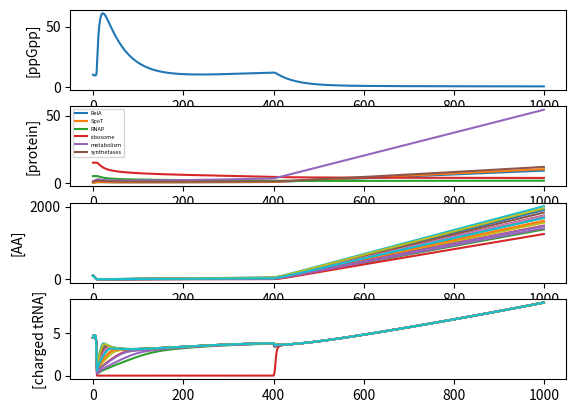

This figure's Python source:
'''
Derivation of growth control loosely based on Bosdriesz et al
Addition of protein, mRNA, and more comprehensive growth rate

TODO - realistic values for AA (fraction in protein and synthesis rates)
TODO - dependent on SpoT?

Not working - can't get protein concentrations to be handled properly
Upshift appears to be close to working
May need to double check rates to make sure using concentrations
'''

from __future__ import division

from matplotlib import pyplot as plt
from scipy.integrate import odeint
import numpy as np

# indices for concentrations
n_aa = 20
n_species = 6  # species of RNA and protein (RelA, SpoT, RNAP, ribosome, metabolism, synthetases)
RELA = 0
SPOT = 1
RNAP = 2
RIBOSOME = 3
METABOLISM = 4
SYNTHETASE = 5
aa_indices = range(n_aa)
trna_indices = range(n_aa, 2*n_aa)
trna_charged_indices = range(2*n_aa, 3*n_aa)
start = trna_charged_indices[-1] + 1
mrna_indices = range(start, start + n_species)
start = mrna_indices[-1] + 1
protein_indices = range(start, start + n_species)
ppgpp_index = protein_indices[-1] + 1
rnap_bound_index = ppgpp_index + 1
biomass_index = rnap_bound_index + 1

n_molecules = biomass_index + 1

# parameters
## amino acids
k_aa_syn = 0.2 * np.random.lognormal(np.log(1), 0.2, 20)  # AA production rate, from text under S4 equations and mathematica file (Bosdriesz)
KI_aa = 100  # uM - inhibition constant for synthesis (Bosdriesz)
f_aa = 1 / 20  # fraction of AA in proteins that are a given species

## charging
k_synthetase = 100  # 1/s - kcat for synthetase
KM_trna_uncharged = 1  # uM - Michaelis constant for synthetases for uncharged tRNA
KM_aa = 100  # uM - Michaelis constant for synthetases for AA

## ribosome
rho = 1 / 20
k_rib_elong = 20  # 1/s - protein elongation rate
KD_trna_charged = 1  # uM - charged tRNA-ribosome dissociation constant (Bosdriesz)
KD_trna_uncharged = 500  # uM - uncharged tRNA-ribosome dissociation constant (Bosdriesz)

## ppGpp
k_rela = 75  # 1/s - RelA ppGpp synthesis (Bosdriesz)
KD_rela = 0.26  # uM - uncharged tRNA conc for half maximal ppGpp production (Bosdriesz)
v_spot_syn = 0.001  # uM/s - SpoT ppGpp synthesis (Bosdriesz)
k_spot_deg = np.log(2) / 30  # 1/s - ppGpp half life (Bosdriesz)

## RNAP - TODO - get rates and KI
k_rnap_elong = 50  # nt/s - RNAP elongation rate
k_bind = 0.2
KM_rnap_free = 20  # uM - Michaelis constant for rrn-promoters (Bosdriesz)
k_trna = k_rnap_elong / 80  # 1/s - tRNA length is ~80 nts
KI_trna = 1  # uM - ppGpp inhibition of tRNA transcription
protein_lengths = np.array([
	744,
	702,
	3400,
	7000,
	300,
	550,
	])
rna_lengths = protein_lengths * 3
k_mrna = k_rnap_elong / rna_lengths
KI_mrna = np.array([
	10,
	10,
	5,
	1,
	10,
	5,
	])

## additional parameters


def dcdt(c, t):
	# amino acid synthesis shift
	nutrients = 1
	if t > 400:
		nutrients = 0.1
	if t > 400:
		nutrients = 10

	dc = np.zeros_like(c)

	# concentrations
	aa = c[aa_indices]
	trna = c[trna_indices]
	trna_charged = c[trna_charged_indices]
	mrna = c[mrna_indices]
	protein = c[protein_indices]
	ppgpp = c[ppgpp_index]
	rnap_bound = c[rnap_bound_index]
	biomass = c[biomass_index]

	# derived concentrations
	## proteins
	rela = protein[RELA]
	spot = protein[SPOT]
	rnap = protein[RNAP]
	ribosome = protein[RIBOSOME]
	metabolism = protein[METABOLISM]
	synthetase = protein[SYNTHETASE]

	## rates/parameters
	k_trna_syn = k_trna / (1 + ppgpp / KI_trna)
	k_mrna_syn = k_mrna / (1 + ppgpp / KI_mrna)
	k_completion = k_trna_syn + np.sum(k_mrna_syn)  # rate of RNAP completion, needs to be < 1
	f_protein = mrna / np.sum(mrna)

	## dependent species
	trna_uncharged = trna - trna_charged
	ribosome_uncharged = ribosome * rho * trna_uncharged / KD_trna_uncharged / (1 + trna_charged / KD_trna_charged + trna_uncharged / KD_trna_uncharged)
	ribosome_uncharged_total = np.sum(ribosome_uncharged)
	rnap_free = rnap - rnap_bound

	# rates
	v_aa_syn = nutrients * k_aa_syn * metabolism / (1 + aa / KI_aa)
	v_trna_syn = k_trna_syn * rnap_bound
	v_charging = k_synthetase * synthetase * trna_uncharged / KM_trna_uncharged * aa / KM_aa / (1 + trna_uncharged / KM_trna_uncharged + aa / KM_aa + trna_uncharged / KM_trna_uncharged * aa / KM_aa)
	v_ribosome = k_rib_elong * ribosome / (1 + f_aa * np.sum(KD_trna_charged / trna_charged + KD_trna_charged / trna_charged * trna_uncharged / KD_trna_uncharged))
	v_transcription = k_mrna_syn * rnap_bound
	v_rela = k_rela * rela * ribosome_uncharged_total / KD_rela / (1 + ribosome_uncharged_total / KD_rela)
	# v_spot_syn = 1
	v_spot_deg = k_spot_deg * ppgpp
	v_rnap_binding = k_bind * rnap_free / (KM_rnap_free + rnap_free)
	v_rnap_completion = k_completion * rnap_bound

	mu = (np.sum(v_aa_syn/aa) + np.sum(v_trna_syn/trna) + np.sum(v_transcription/mrna)) / biomass

	# derivatives
	dc[aa_indices] = v_aa_syn - v_charging - mu * aa
	dc[trna_indices] = v_trna_syn - mu * trna
	dc[trna_charged_indices] = v_charging - f_aa * v_ribosome - mu * trna_charged
	dc[mrna_indices] = v_transcription - mu * mrna
	dc[protein_indices] = f_protein * v_ribosome / protein_lengths - mu * protein
	dc[ppgpp_index] = v_rela + v_spot_syn - v_spot_deg - mu * ppgpp
	dc[rnap_bound_index] = v_rnap_binding - v_rnap_completion - mu * rnap_bound
	dc[biomass_index] = mu

	# import ipdb; ipdb.set_trace()
	return dc

# initial conditions - TODO - initialize
co = np.zeros(n_molecules)
co[aa_indices] = 100
co[trna_indices] = 5
co[trna_charged_indices] = 4.5
co[mrna_indices] = 0.1
co[protein_indices] = [0.05, 0.01, 5, 15, 1, 1]  # (RelA, SpoT, RNAP, ribosome, metabolism, synthetases)
co[ppgpp_index] = 10
co[rnap_bound_index] = 1
co[biomass_index] = 1000
t = range(1000)

# solve
sol = odeint(dcdt, co, t)

# plot solution
n_subplots = 4
plt.subplot(n_subplots,1,1)
plt.plot(t, sol[:,ppgpp_index])
plt.ylabel('[ppGpp]')

plt.subplot(n_subplots,1,2)
plt.plot(t, sol[:,protein_indices])
plt.ylabel('[protein]')
plt.legend(['RelA', 'SpoT', 'RNAP', 'ribosome', 'metabolism', 'synthetases'], fontsize=4)

plt.subplot(n_subplots,1,3)
plt.plot(t, sol[:,aa_indices])
plt.ylabel('[AA]')

plt.subplot(n_subplots,1,4)
plt.plot(t, sol[:,trna_charged_indices])
plt.ylabel('[charged tRNA]')
plt.show()

# import ipdb; ipdb.set_trace()